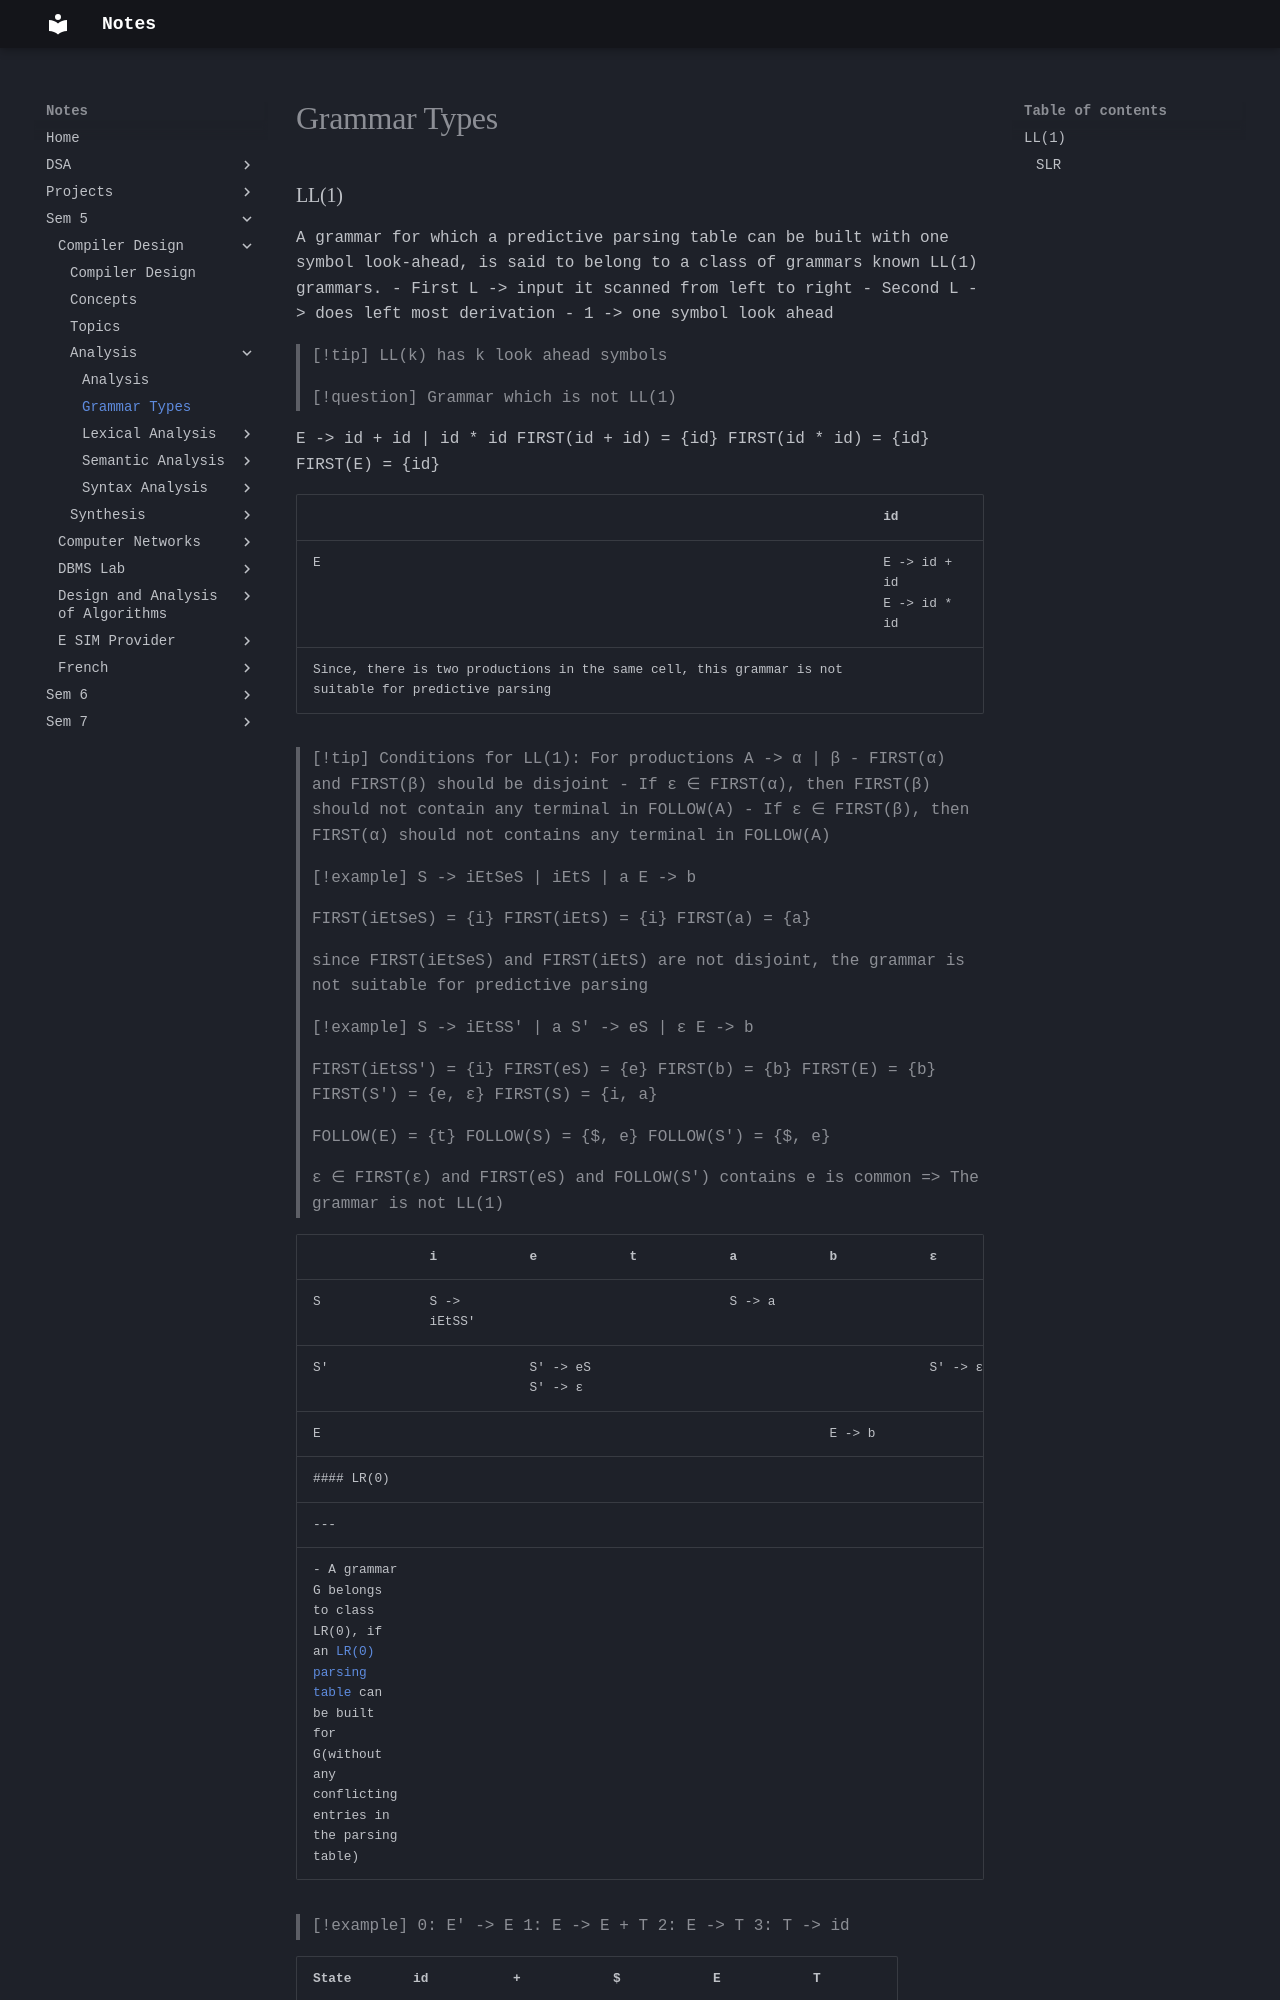

repository: Alvin0305/Notes · page: Sem 5/Compiler Design/Analysis/Grammar Types/index.html · generator: mkdocs

### LL(1)

A grammar for which a predictive parsing table can be built with one symbol look-ahead, is said to belong to a class of grammars known LL(1) grammars.
- First L -> input it scanned from left to right
- Second L -> does left most derivation
- 1 -> one symbol look ahead

>[!tip] 
>LL(k) has k look ahead symbols

>[!question] Grammar which is not LL(1)

E -> id + id | id \* id
FIRST(id + id) = {id}
FIRST(id * id) = {id}
FIRST(E) = {id}

|     | id                            |
| --- | ----------------------------- |
| E   | E -> id + id<br>E -> id \* id |
Since, there is two productions in the same cell, this grammar is not suitable for predictive parsing

>[!tip] 
>Conditions for LL(1):
>For productions A -> α | β
>- FIRST(α) and FIRST(β) should be disjoint
>- If ε ∈ FIRST(α), then FIRST(β) should not contain any terminal in FOLLOW(A)
>- If ε ∈ FIRST(β), then FIRST(α) should not contains any terminal in FOLLOW(A)

>[!example] 
>S -> iEtSeS | iEtS | a
>E -> b
>
>FIRST(iEtSeS) = {i}
>FIRST(iEtS) = {i}
>FIRST(a) = {a}
>
>since FIRST(iEtSeS) and FIRST(iEtS) are not disjoint, the grammar is not suitable for predictive parsing

>[!example] 
>S -> iEtSS' | a
>S' -> eS | ε
>E -> b
>
>FIRST(iEtSS') = {i}
>FIRST(eS) = {e}
>FIRST(b) = {b}
>FIRST(E) = {b}
>FIRST(S') = {e, ε}
>FIRST(S) = {i, a}
>
>FOLLOW(E) = {t}
>FOLLOW(S) = {\$, e}
>FOLLOW(S') = {\$, e}
>
>ε ∈ FIRST(ε) and FIRST(eS) and FOLLOW(S') contains e is common => The grammar is not LL(1)

|     | i           | e                   | t   | a      | b      | ε       |
| --- | ----------- | ------------------- | --- | ------ | ------ | ------- |
| S   | S -> iEtSS' |                     |     | S -> a |        |         |
| S'  |             | S' -> eS<br>S' -> ε |     |        |        | S' -> ε |
| E   |             |                     |     |        | E -> b |         |
